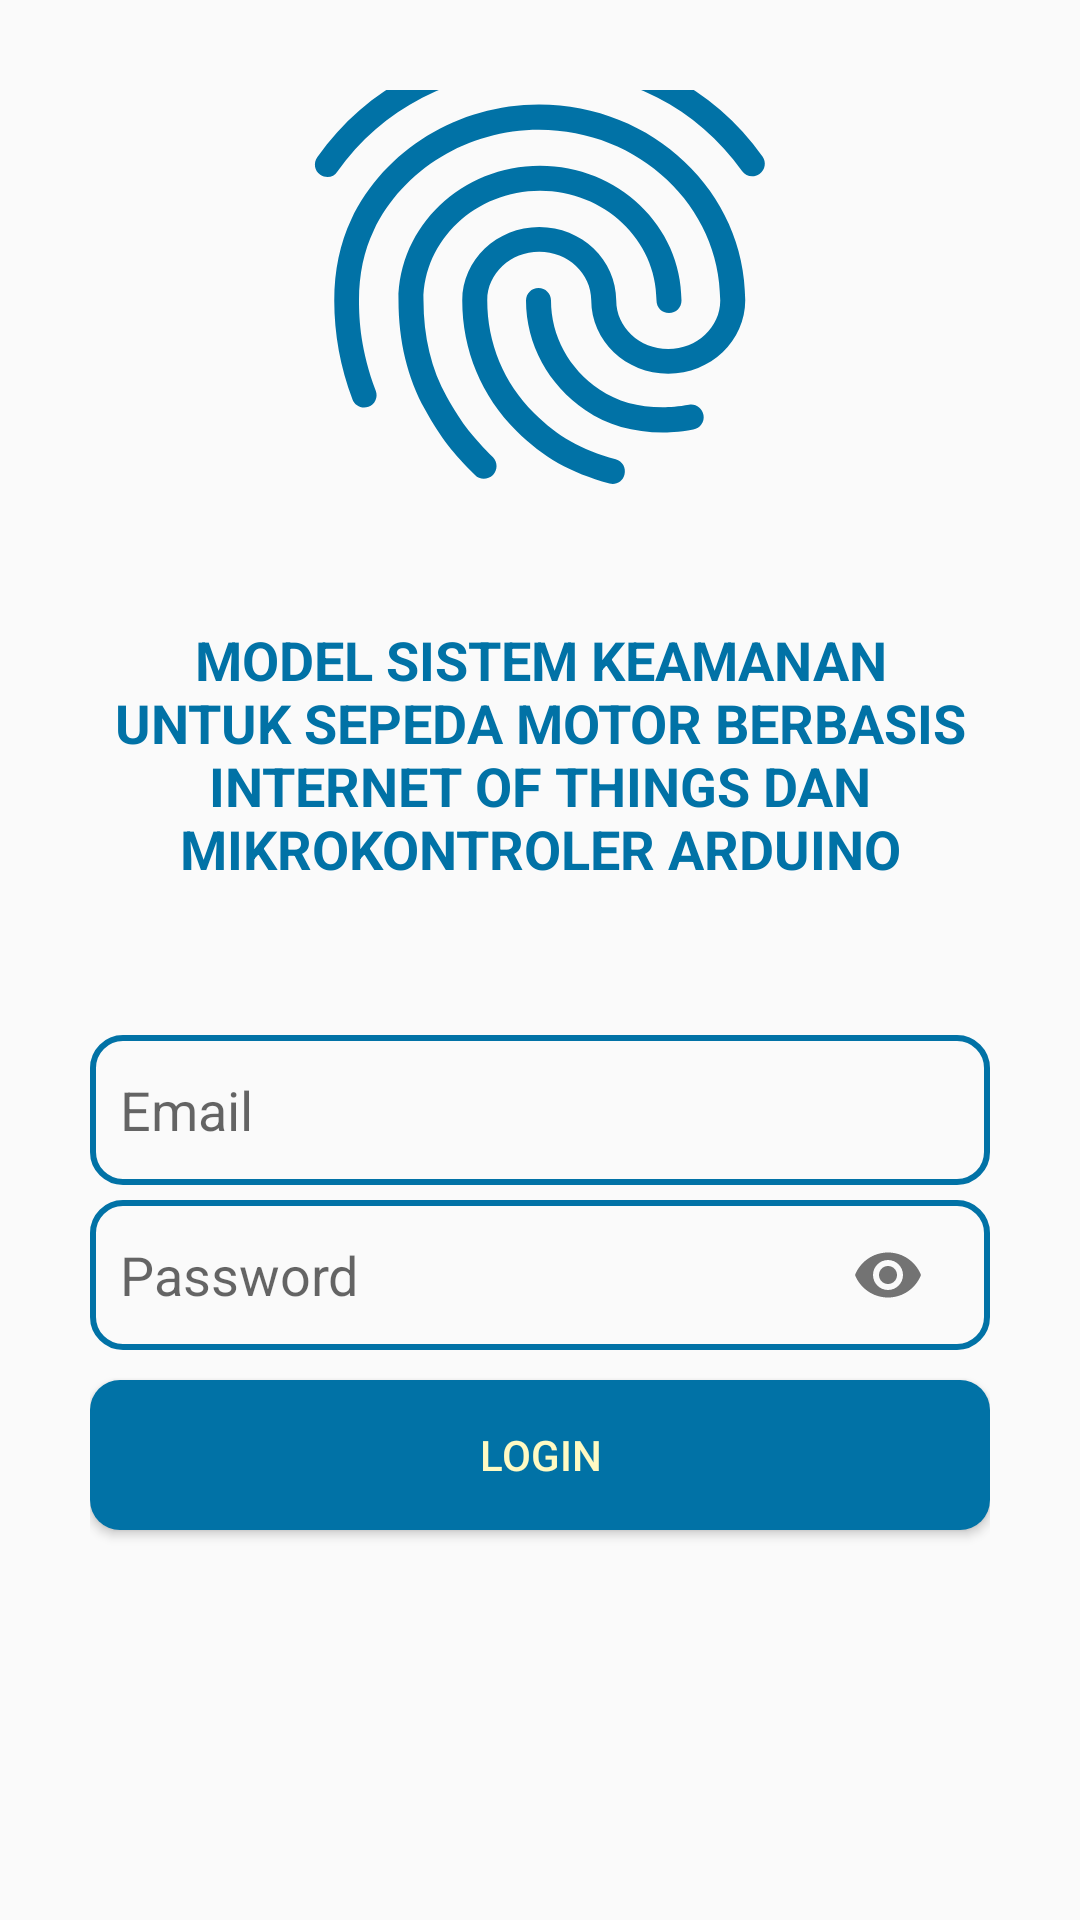

Reconstruct the res/layout file that produces this screen, plus the resources it refers to.
<!-- AndroidManifest.xml: activity theme Theme.Design.Light.NoActionBar -->
<!-- res/layout/activity_login.xml -->
<?xml version="1.0" encoding="utf-8"?>
<androidx.constraintlayout.widget.ConstraintLayout xmlns:android="http://schemas.android.com/apk/res/android"
    xmlns:app="http://schemas.android.com/apk/res-auto"
    xmlns:tools="http://schemas.android.com/tools"
    android:layout_width="match_parent"
    android:layout_height="match_parent"
    tools:context=".LoginActivity"
    android:padding="30dp"
    android:theme="@style/Theme.Design.Light.NoActionBar"
    >
    <com.google.android.material.textfield.TextInputEditText
        android:id="@+id/etEmailVal"
        android:layout_width="match_parent"
        android:layout_height="50dp"
        android:layout_marginBottom="5dp"
        android:background="@drawable/bg_edit_text_login"
        android:hint="Email"
        android:padding="10dp"
        android:inputType="textEmailAddress"
        app:layout_constraintBottom_toTopOf="@+id/etPass"
        />
    <com.google.android.material.textfield.TextInputLayout
        android:id="@+id/etPass"
        android:layout_width="match_parent"
        android:layout_height="50dp"
        android:background="@drawable/bg_edit_text_login"
        android:layout_marginBottom="10dp"
        android:padding="10dp"
        app:passwordToggleEnabled="true"
        app:hintEnabled="false"
        app:layout_constraintBottom_toTopOf="@+id/btnLogin"
        >
        <com.google.android.material.textfield.TextInputEditText
            android:id="@+id/etPassVal"
            android:layout_width="match_parent"
            android:layout_height="wrap_content"
            android:hint="Password"
            android:inputType="textPassword"
            android:background="@null"
            />
    </com.google.android.material.textfield.TextInputLayout>

    <Button
        android:id="@+id/btnLogin"
        android:layout_width="match_parent"
        android:layout_height="50dp"
        android:layout_marginBottom="100dp"
        android:text="Login"
        android:textColor="#FFFAC3"
        android:background="@drawable/bg_btn_login"
        app:layout_constraintEnd_toEndOf="parent"
        app:layout_constraintStart_toStartOf="parent"
        app:layout_constraintBottom_toBottomOf="parent"
        />
    <ImageView
        android:id="@+id/imgFpLogin"
        android:layout_width="match_parent"
        android:layout_height="200dp"
        android:src="@drawable/ic_fingerprint2"
        android:layout_marginBottom="30dp"
        app:layout_constraintBottom_toTopOf="@+id/tvJudul"
        />
    <TextView
        android:id="@+id/tvJudul"
        android:layout_width="match_parent"
        android:layout_height="wrap_content"
        android:layout_marginBottom="50dp"
        android:gravity="center"
        android:textStyle="bold"
        android:textSize="18sp"
        android:textColor="#0172A6"
        android:text="MODEL SISTEM KEAMANAN UNTUK SEPEDA MOTOR BERBASIS INTERNET OF THINGS DAN MIKROKONTROLER ARDUINO"
        app:layout_constraintBottom_toTopOf="@+id/etEmailVal"
        />

</androidx.constraintlayout.widget.ConstraintLayout>
<!-- resources referenced by this layout -->
<resources>
  <!-- drawable bg_btn_login (drawable) -->
  <?xml version="1.0" encoding="utf-8"?>
  <shape xmlns:android="http://schemas.android.com/apk/res/android">
      <solid android:color="#0172A6"/>
      <corners android:radius="10dp"/>
  </shape>
  <!-- drawable bg_edit_text_login (drawable) -->
  <?xml version="1.0" encoding="utf-8"?>
  <shape xmlns:android="http://schemas.android.com/apk/res/android">
      <corners android:radius="10dp"/>
      <stroke android:width="2dp"
          android:color="#0172A6"
          />
  
  </shape>
  <!-- drawable ic_fingerprint2: vector/xml drawable (drawable, 2391 chars, omitted) -->
</resources>
